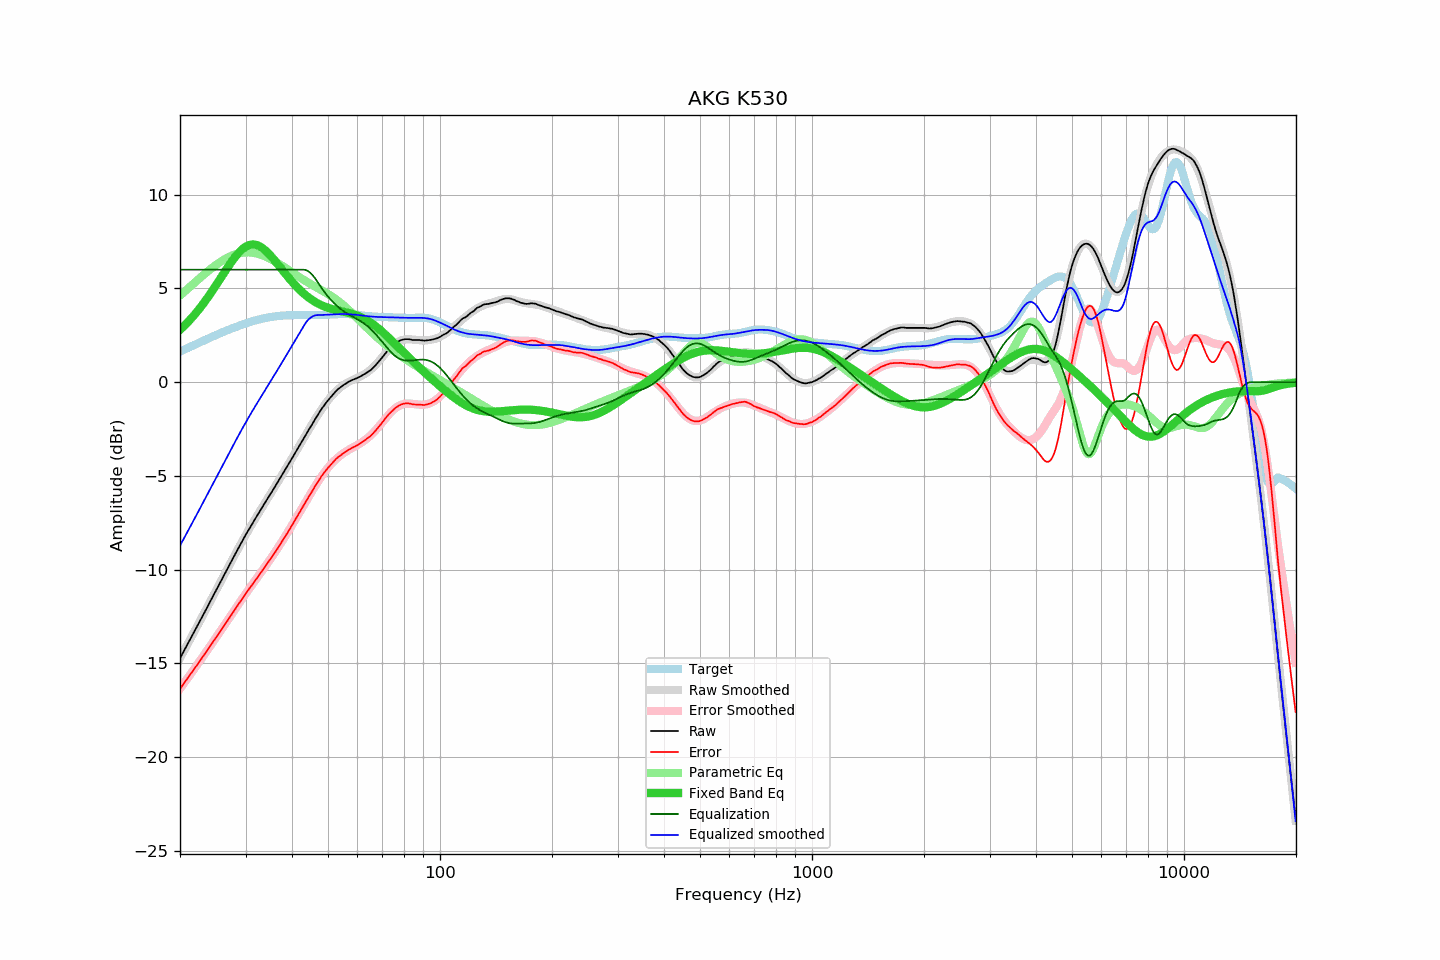

Values plotted in this chart, from the file beside it:
frequency, raw, error, smoothed, error_smoothed, equalization, parametric_eq, equalized_raw, equalized_smoothed, target
20.00, -14.73, -16.35, -14.72, -16.35, 6.00, 2.79, -8.73, -8.72, 1.63
20.20, -14.57, -16.23, -14.56, -16.23, 6.00, 2.87, -8.57, -8.56, 1.67
20.40, -14.40, -16.11, -14.41, -16.11, 6.00, 2.95, -8.40, -8.41, 1.71
20.61, -14.25, -16.00, -14.25, -16.00, 6.00, 3.04, -8.25, -8.25, 1.75
20.81, -14.08, -15.87, -14.09, -15.88, 6.00, 3.12, -8.08, -8.09, 1.79
21.02, -13.93, -15.76, -13.93, -15.76, 6.00, 3.21, -7.93, -7.93, 1.83
21.23, -13.77, -15.64, -13.77, -15.64, 6.00, 3.30, -7.77, -7.77, 1.87
21.44, -13.60, -15.51, -13.61, -15.52, 6.00, 3.40, -7.60, -7.61, 1.91
21.66, -13.45, -15.40, -13.45, -15.40, 6.00, 3.49, -7.45, -7.45, 1.95
21.87, -13.28, -15.27, -13.29, -15.28, 6.00, 3.59, -7.28, -7.29, 1.99
22.09, -13.12, -15.15, -13.13, -15.15, 6.00, 3.69, -7.12, -7.13, 2.03
22.31, -12.96, -15.03, -12.97, -15.03, 6.00, 3.80, -6.96, -6.97, 2.07
22.54, -12.81, -14.92, -12.80, -14.91, 6.00, 3.91, -6.81, -6.80, 2.11
22.76, -12.64, -14.79, -12.64, -14.79, 6.00, 4.02, -6.64, -6.64, 2.15
22.99, -12.49, -14.67, -12.48, -14.67, 6.00, 4.13, -6.49, -6.48, 2.19
23.22, -12.32, -14.54, -12.32, -14.54, 6.00, 4.24, -6.32, -6.32, 2.23
23.45, -12.16, -14.42, -12.16, -14.42, 6.00, 4.36, -6.16, -6.16, 2.27
23.69, -12.00, -14.30, -11.99, -14.30, 6.00, 4.48, -6.00, -5.99, 2.30
23.92, -11.82, -14.17, -11.83, -14.17, 6.00, 4.60, -5.82, -5.83, 2.34
24.16, -11.66, -14.05, -11.67, -14.05, 6.00, 4.73, -5.66, -5.67, 2.38
24.40, -11.50, -13.92, -11.50, -13.92, 6.00, 4.86, -5.50, -5.50, 2.42
24.65, -11.34, -13.80, -11.34, -13.80, 6.00, 4.98, -5.34, -5.34, 2.46
24.89, -11.17, -13.67, -11.18, -13.67, 6.00, 5.11, -5.17, -5.18, 2.50
25.14, -11.01, -13.55, -11.01, -13.55, 6.00, 5.24, -5.01, -5.01, 2.53
25.39, -10.84, -13.41, -10.85, -13.42, 6.00, 5.38, -4.84, -4.85, 2.57
25.65, -10.69, -13.30, -10.69, -13.29, 6.00, 5.51, -4.69, -4.69, 2.61
25.91, -10.53, -13.17, -10.52, -13.17, 6.00, 5.64, -4.53, -4.52, 2.65
26.16, -10.36, -13.05, -10.36, -13.04, 6.00, 5.77, -4.36, -4.36, 2.68
26.43, -10.20, -12.92, -10.20, -12.91, 6.00, 5.91, -4.20, -4.20, 2.72
26.69, -10.04, -12.79, -10.04, -12.79, 6.00, 6.04, -4.04, -4.04, 2.75
26.96, -9.88, -12.66, -9.87, -12.66, 6.00, 6.17, -3.88, -3.87, 2.79
27.23, -9.71, -12.53, -9.71, -12.53, 6.00, 6.29, -3.71, -3.71, 2.82
27.50, -9.55, -12.40, -9.55, -12.40, 6.00, 6.41, -3.55, -3.55, 2.85
27.77, -9.38, -12.27, -9.39, -12.27, 6.00, 6.53, -3.38, -3.39, 2.89
28.05, -9.23, -12.15, -9.22, -12.15, 6.00, 6.64, -3.23, -3.22, 2.92
28.33, -9.07, -12.02, -9.06, -12.02, 6.00, 6.75, -3.07, -3.06, 2.95
28.62, -8.91, -11.89, -8.91, -11.89, 6.00, 6.85, -2.91, -2.91, 2.99
28.90, -8.75, -11.76, -8.75, -11.77, 6.00, 6.95, -2.75, -2.75, 3.02
29.19, -8.60, -11.64, -8.59, -11.64, 6.00, 7.03, -2.60, -2.59, 3.05
29.48, -8.43, -11.51, -8.44, -11.52, 6.00, 7.11, -2.43, -2.44, 3.08
29.78, -8.28, -11.39, -8.28, -11.39, 6.00, 7.17, -2.28, -2.28, 3.11
30.08, -8.12, -11.26, -8.13, -11.27, 6.00, 7.23, -2.12, -2.13, 3.14
30.38, -7.98, -11.14, -7.98, -11.15, 6.00, 7.27, -1.98, -1.98, 3.17
30.68, -7.83, -11.02, -7.83, -11.03, 6.00, 7.31, -1.83, -1.83, 3.19
30.99, -7.69, -10.91, -7.69, -10.91, 6.00, 7.33, -1.69, -1.69, 3.22
31.30, -7.55, -10.79, -7.54, -10.79, 6.00, 7.34, -1.55, -1.54, 3.25
31.61, -7.40, -10.67, -7.40, -10.67, 6.00, 7.34, -1.40, -1.40, 3.27
31.93, -7.26, -10.55, -7.26, -10.55, 6.00, 7.33, -1.26, -1.26, 3.30
32.24, -7.11, -10.43, -7.11, -10.43, 6.00, 7.30, -1.11, -1.11, 3.32
32.57, -6.98, -10.32, -6.97, -10.31, 6.00, 7.27, -0.98, -0.97, 3.34
32.89, -6.84, -10.20, -6.83, -10.19, 6.00, 7.22, -0.84, -0.83, 3.36
33.22, -6.70, -10.08, -6.70, -10.08, 6.00, 7.17, -0.70, -0.70, 3.38
33.55, -6.55, -9.95, -6.56, -9.96, 6.00, 7.10, -0.55, -0.56, 3.40
33.89, -6.42, -9.84, -6.42, -9.83, 6.00, 7.03, -0.42, -0.42, 3.42
34.23, -6.28, -9.71, -6.28, -9.71, 6.00, 6.95, -0.28, -0.28, 3.44
34.57, -6.14, -9.59, -6.14, -9.59, 6.00, 6.87, -0.14, -0.14, 3.45
34.92, -6.00, -9.46, -6.00, -9.47, 6.00, 6.78, 0.00, 0.00, 3.47
35.27, -5.87, -9.35, -5.86, -9.34, 6.00, 6.68, 0.13, 0.14, 3.48
35.62, -5.73, -9.22, -5.72, -9.21, 6.00, 6.58, 0.27, 0.28, 3.49
35.97, -5.58, -9.09, -5.58, -9.09, 6.00, 6.48, 0.42, 0.42, 3.51
... 635 more rows
